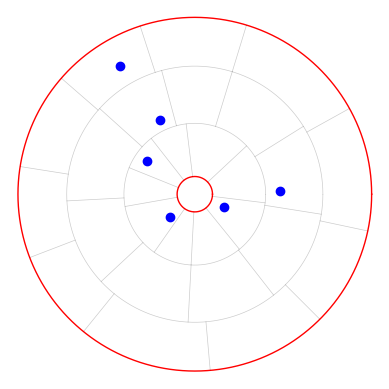

The script that saved this image:
import random
import math
from matplotlib import pyplot as plt
from numpy import arange, ones

class polarBSP:
    def __init__(self, r_min, r_max,depth):
        self.r_min = r_min
        self.r_max = r_max
        self.depth = depth
        self.boxes = []
        self.min_r_size = 20
        self.min_th_size = 30
        self.splits = [[]]*(depth+1)
        self.splits[0] = [[r_min,0,r_max,360]]
        self.radii = []

    def init_plot(self):
        theta = arange(0,361)*math.pi/180
        r = self.r_min*ones((len(theta),))
        ax.plot(theta, r,color='red',lw=1)
        r = self.r_max*ones((len(theta),))
        ax.plot(theta, r,color='red',lw=1)

    def split_and_create_boxes(self):
        for i in range(self.depth):
            if self.splits[i] == []:
                for i in range(self.depth-i+1):
                    self.splits.pop()
                break
            new_splits = []
            for split in self.splits[i]:
                r_start, th_start, r_end, th_end = split
                if th_end-th_start<2*self.min_th_size and r_end-r_start>=2*self.min_r_size: # can't split angularly anymore
                    split_type = 'radial' # that is, r=const split
                elif r_end-r_start<2*self.min_r_size and th_end-th_start>=2*self.min_th_size: # can't split radially anymore
                    split_type = 'angular' # that is, th=const split
                else:
                    split_type = random.choice(['radial','angular'])
                if split_type == 'angular' and th_end-th_start>=2*self.min_th_size:
                    split_pos = random.randint(th_start+self.min_th_size,th_end-self.min_th_size)
                    self.draw_radial_split(r_start,r_end,split_pos)
                    if th_start == 0:
                        """if it's an angular split and the start is at theta=0,
                        there's no real split and the next split is simply "around" the whole circle"""
                        new_splits.append([r_start,split_pos,r_end,split_pos+360])
                    else:
                        new_splits.append([r_start,th_start,r_end,split_pos])
                        new_splits.append([r_start,split_pos,r_end,th_end])
                elif split_type =='radial' and r_end-r_start>=2*self.min_r_size:
                    split_pos = math.sqrt(random.random()*((r_end-self.min_r_size)**2-(r_start+self.min_r_size)**2) + (r_start+self.min_r_size)**2)
                    self.draw_angular_split(th_start,th_end,split_pos)
                    new_splits.append([r_start,th_start,split_pos,th_end])
                    new_splits.append([split_pos,th_start,r_end,th_end])
                else:
                    if random.random() > 0.2:
                        continue
                    else:
                        self.place_planet(split)
            self.splits[i+1] = new_splits

    def place_planet(self,split):
        r_s,th_s,r_e,th_e = split
        dr = 0.25*self.min_r_size
        dth = 0.25*self.min_th_size
        p_r = math.sqrt(random.random()*((r_e-dr)**2-(r_s+dr)**2) + (r_s+dr)**2)
        # check whether p_r is close to any radii in self.radii and only place the "room" if it is not
        # to make sure orbits aren't too close to each other
        p_th = random.random()*((th_e-dth)-(th_s+dth))+(th_s+dth)
        ax.scatter(p_th*math.pi/180,p_r,color='blue')
        # self.draw_orbit(p_r)

    def draw_orbit(self,r_orbit):
        theta = arange(0,2*math.pi,0.01)
        r = r_orbit * ones((len(theta),))
        ax.plot(theta,r,color='red',lw=0.5,alpha=0.1)


    def draw_radial_split(self,r1,r2,th0):
        r = arange(r1,r2,0.1)
        theta = th0*math.pi/180 * ones((len(r),))
        ax.plot(theta, r,color='black',lw=0.5,alpha=0.2)

    def draw_angular_split(self,th1,th2,r0):
        theta = arange(th1,th2,0.1) * math.pi/180
        r = r0 * ones((len(theta),))
        ax.plot(theta, r,color='black',lw=0.5,alpha=0.2)

fig, ax = plt.subplots(subplot_kw={'projection': 'polar'})
ax.grid(False)
plt.axis('off')
dg = polarBSP(10,100,10)
dg.init_plot()
dg.split_and_create_boxes()
# print(dg.splits)

plt.show()
